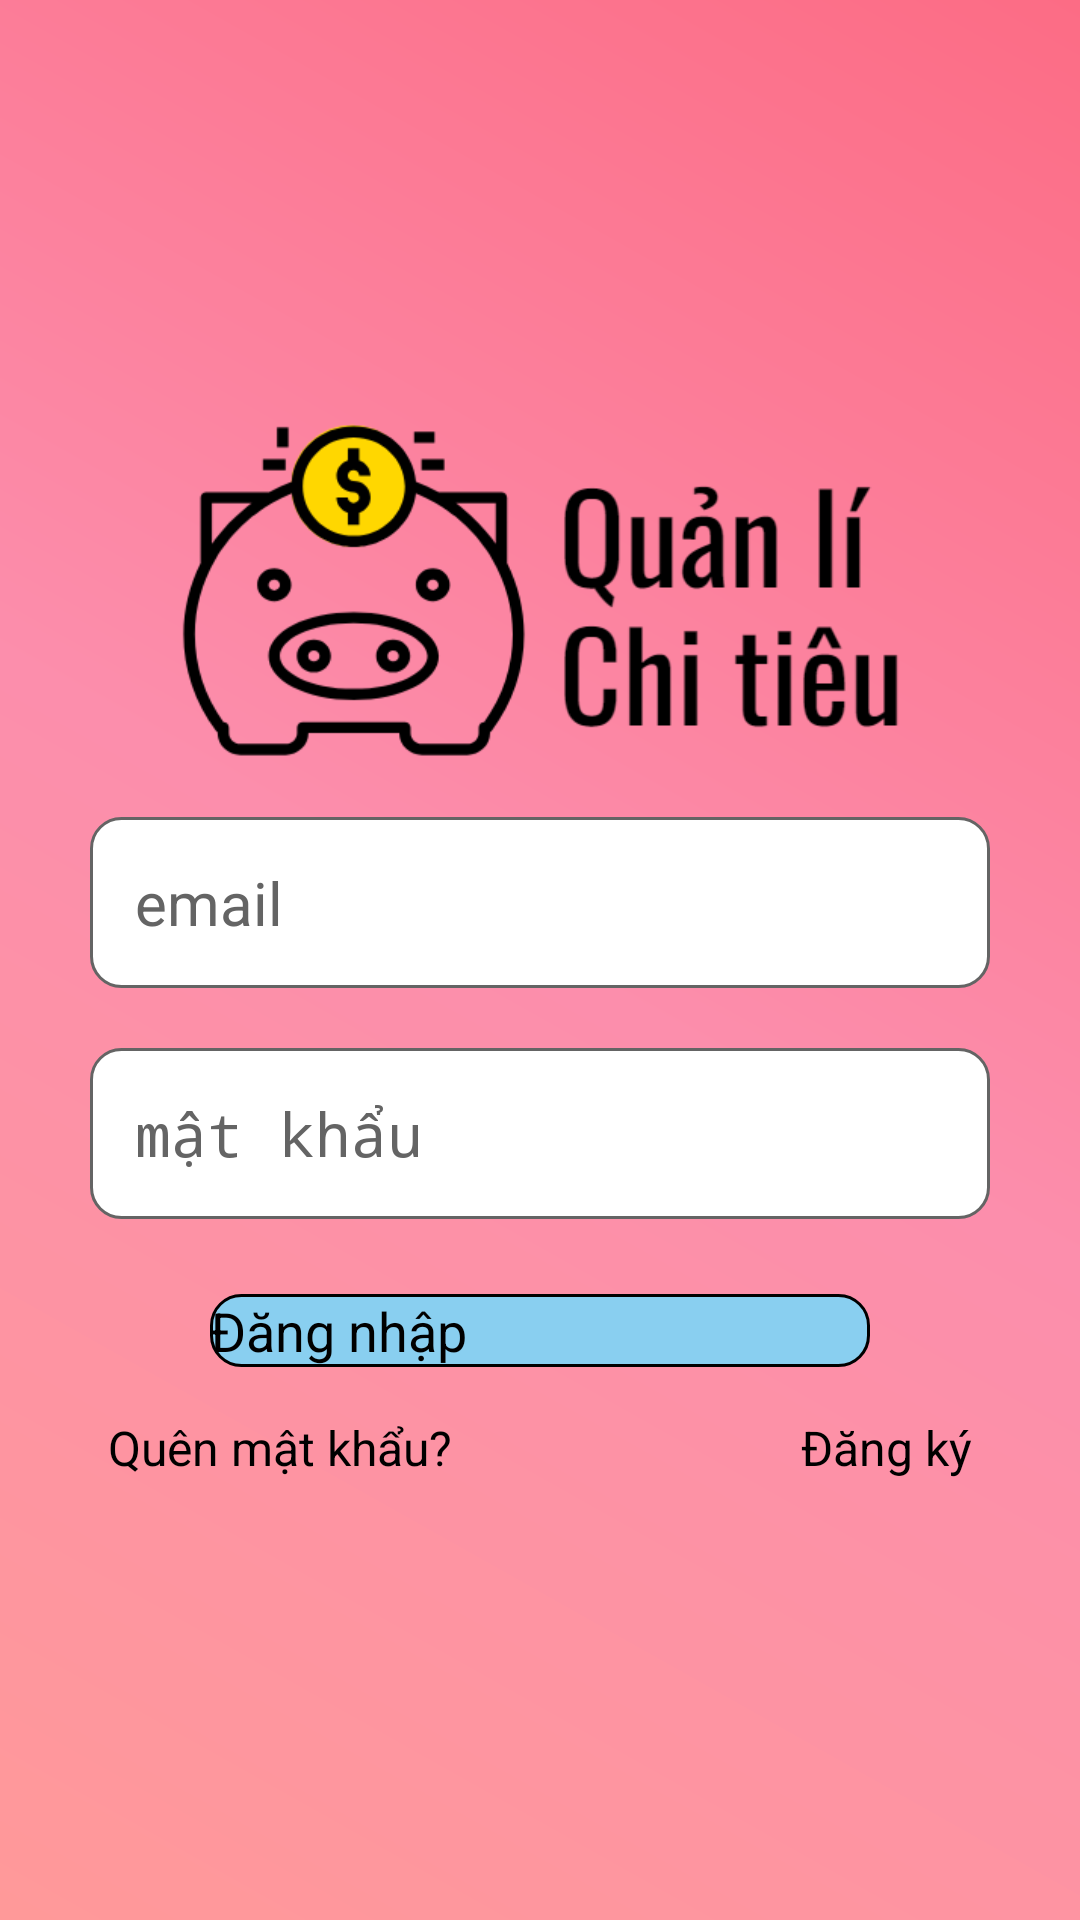

Layout XML and referenced resources for this Android screen:
<!-- AndroidManifest.xml: application theme Theme.BTL -->
<!-- res/layout/login_page.xml -->
<?xml version="1.0" encoding="utf-8"?>
<LinearLayout xmlns:android="http://schemas.android.com/apk/res/android"
    xmlns:app="http://schemas.android.com/apk/res-auto"
    xmlns:tools="http://schemas.android.com/tools"
    android:layout_width="match_parent"
    android:layout_height="match_parent"
    android:orientation="vertical"
    android:gravity="center"
    android:layout_gravity="center"
    android:background="@drawable/background_color"
    tools:context=".LoginPage">
    <ScrollView
        android:layout_width="match_parent"
        android:layout_height="wrap_content">
        <LinearLayout
            android:layout_width="match_parent"
            android:layout_height="wrap_content"
            android:orientation="vertical"
            android:gravity="center">

            <ImageView
                android:layout_width="240dp"
                android:layout_height="112dp"
                android:layout_margin="10dp"
                android:layout_marginTop="20dp"
                android:background="@drawable/logo_tieng_viet" />

            <EditText
                android:id="@+id/LoginPage_un"
                android:layout_width="match_parent"
                android:layout_height="wrap_content"
                android:layout_marginTop="10dp"
                android:layout_marginBottom="10dp"
                android:layout_marginLeft="30dp"
                android:layout_marginRight="30dp"
                android:hint="email"
                android:textSize="20dp"
                android:maxLines="1"
                android:textColorHint="@color/gray"
                android:textColor="@color/black"
                android:background="@drawable/edit_text_shape"
                android:padding="15dp"/>

            <EditText
                android:id="@+id/LoginPage_pw"
                android:layout_width="match_parent"
                android:layout_height="wrap_content"
                android:layout_marginTop="10dp"
                android:layout_marginBottom="10dp"
                android:layout_marginLeft="30dp"
                android:layout_marginRight="30dp"
                android:textSize="20dp"
                android:hint="mật khẩu"
                android:maxLines="1"
                android:textColor="@color/black"
                android:inputType="textPassword"
                android:textColorHint="@color/gray"
                android:background="@drawable/edit_text_shape"
                android:padding="15dp"/>

            <Button
                android:id="@+id/LoginPage_LIbtn"
                android:layout_width="match_parent"
                android:layout_height="wrap_content"
                android:text="Đăng nhập"
                android:background="@drawable/login_signup_button_shape"
                app:backgroundTint="@null"
                android:layout_marginTop="15dp"
                android:layout_marginLeft="70dp"
                android:layout_marginRight="70dp"
                android:textColor="@color/black"
                android:textSize="18dp" />


            <LinearLayout
                android:layout_width="match_parent"
                android:layout_height="wrap_content"
                android:orientation="horizontal">

                <TextView
                    android:id="@+id/LoginPage_FGPW"
                    android:layout_width="211dp"
                    android:layout_height="wrap_content"
                    android:layout_margin="16dp"
                    android:paddingStart="20dp"
                    android:text="Quên mật khẩu?"
                    android:textAlignment="viewStart"
                    android:textColor="@color/black"
                    android:textSize="16dp" />

                <TextView
                    android:id="@+id/LoginPage_SU"
                    android:layout_width="match_parent"
                    android:layout_height="wrap_content"
                    android:layout_margin="16dp"
                    android:text="Đăng ký"
                    android:paddingEnd="20dp"
                    android:textAlignment="viewEnd"
                    android:textColor="@color/black"
                    android:textSize="16dp" />

            </LinearLayout>

        </LinearLayout>

    </ScrollView>

</LinearLayout>
<!-- resources referenced by this layout -->
<resources>
  <color name="black">#FF000000</color>
  <color name="gray">#646464</color>
  <!-- drawable background_color (drawable) -->
  <?xml version="1.0" encoding="utf-8"?>
  <shape xmlns:android="http://schemas.android.com/apk/res/android">
      <gradient android:angle="45"
          android:startColor="#FF9999"
          android:centerColor="#FC8EAC"
          android:endColor="#FC6C85"/>
  </shape>
  <!-- drawable edit_text_shape (drawable) -->
  <?xml version="1.0" encoding="utf-8"?>
  <shape xmlns:android="http://schemas.android.com/apk/res/android">
      <corners android:radius="10dp"/>
      <solid android:color="@color/white"/>
      <stroke android:width="1dp" android:color="@color/gray"></stroke>
  </shape>
  <!-- drawable login_signup_button_shape (drawable) -->
  <?xml version="1.0" encoding="utf-8"?>
  <shape xmlns:android="http://schemas.android.com/apk/res/android">
      <stroke android:width="1dp" android:color="@color/black"/>
      <corners android:radius="10dp"/>
      <solid android:color="#89CFF0"/>
  </shape>
  <!-- drawable logo_tieng_viet: png bitmap (drawable, 21967 bytes) -->
  <color name="white">#FFFFFFFF</color>
</resources>
